Photos from the image-classification dataset "data_split" in the GitHub repository sinangr1/Projekt_Deep_Learning-Pipeline. Its 2 classes are: no zebra, zebra.

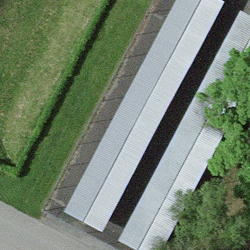
Label: no zebra

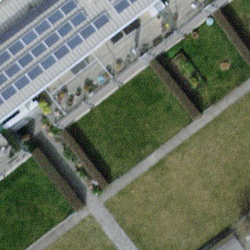
Label: no zebra

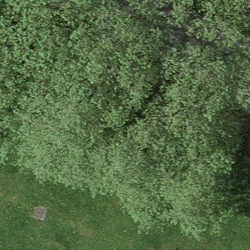
Label: no zebra

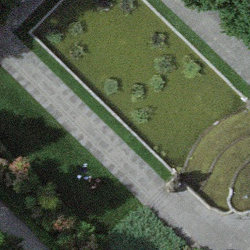
Label: no zebra

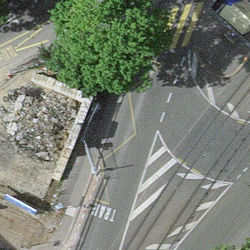
Label: zebra

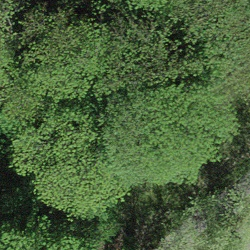
Label: no zebra
